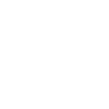
t = 0.00 s
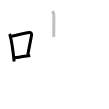
t = 3.25 s
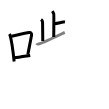
t = 6.50 s
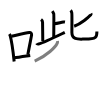
t = 9.50 s
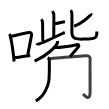
t = 12.75 s
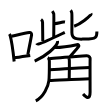
t = 16.00 s

The animated SVG that drew these frames (rendered in a browser with its animation timeline set to each time). Animation: 16 SMIL elements (animate=16); one cycle of 16.00 s.

<svg width="109px" height="109px" viewBox="0 0 px 109px" xmlns="http://www.w3.org/2000/svg" xmlns:xlink="http://www.w3.org/1999/xlink" xml:space="preserve" version="1.1"  baseProfile="full">
<path d="M9.25,34.06c0.35,0.45,0.72,0.82,0.87,1.38c1.23,4.42,3.2,18.12,4.04,26.06" style="fill:none;stroke:black;stroke-width:3;opacity:0">
  <animate attributeType="CSS" attributeName="opacity" from="0" to="1" begin="0s" dur="1s" repeatCount="0" fill="freeze" />
</path>
<path d="M11.46,36.18c8.94-1.94,13.77-3.11,17.91-3.69c1.52-0.21,2.43,1.26,2.21,2.51c-0.9,5.17-2.45,12.65-3.78,19.8" style="fill:none;stroke:black;stroke-width:3;opacity:0">
  <animate attributeType="CSS" attributeName="opacity" from="0" to="1" begin="1s" dur="1s" repeatCount="0" fill="freeze" />
</path>
<path d="M13.82,57.86c4.87-0.66,9.75-1.42,16.43-2.43" style="fill:none;stroke:black;stroke-width:3;opacity:0">
  <animate attributeType="CSS" attributeName="opacity" from="0" to="1" begin="2s" dur="1s" repeatCount="0" fill="freeze" />
</path>
<path d="M52.31,11.15c0.69,0.85,1.33,2.37,1.5,2.75c0.17,0.39-0.06,18.87-0.06,23.01" style="fill:none;stroke:black;stroke-width:3;opacity:0">
  <animate attributeType="CSS" attributeName="opacity" from="0" to="1" begin="3s" dur="1s" repeatCount="0" fill="freeze" />
</path>
<path d="M54.23,23.7c3.7-0.29,6.02-1.2,9.05-1.66c0.89-0.13,1.13-0.1,1.7,0" style="fill:none;stroke:black;stroke-width:3;opacity:0">
  <animate attributeType="CSS" attributeName="opacity" from="0" to="1" begin="4s" dur="1s" repeatCount="0" fill="freeze" />
</path>
<path d="M41.06,19.49c0.69,0.51,1.5,2.16,1.5,2.7c0,2.87,0.22,15.02,0.22,18.8" style="fill:none;stroke:black;stroke-width:3;opacity:0">
  <animate attributeType="CSS" attributeName="opacity" from="0" to="1" begin="5s" dur="1s" repeatCount="0" fill="freeze" />
</path>
<path d="M36.6,43.37c0.32,0.62,1.8,0.69,2.66,0.46c4.65-1.23,18.25-7.92,25.51-11.42" style="fill:none;stroke:black;stroke-width:3;opacity:0">
  <animate attributeType="CSS" attributeName="opacity" from="0" to="1" begin="6s" dur="1s" repeatCount="0" fill="freeze" />
</path>
<path d="M90.92,13.52c0.13,0.24,0.21,0.94-0.12,1.31c-2.17,2.39-9.63,8.99-16.65,11.44" style="fill:none;stroke:black;stroke-width:3;opacity:0">
  <animate attributeType="CSS" attributeName="opacity" from="0" to="1" begin="7s" dur="1s" repeatCount="0" fill="freeze" />
</path>
<path d="M70.59,10.43c0.86,0.86,0.92,1.43,1.21,2.57c0.29,1.14,0.09,11.75,0.09,19.54c0,7.79,7.04,6.54,13.03,6.54c11.78,0,11.98-2.17,11.98-7.63" style="fill:none;stroke:black;stroke-width:3;opacity:0">
  <animate attributeType="CSS" attributeName="opacity" from="0" to="1" begin="8s" dur="1s" repeatCount="0" fill="freeze" />
</path>
<path d="M57.5,40.96c0.07,0.48,0.14,1.23-0.13,1.91C55.82,46.9,46.9,55.73,34.68,61.14" style="fill:none;stroke:black;stroke-width:3;opacity:0">
  <animate attributeType="CSS" attributeName="opacity" from="0" to="1" begin="9s" dur="1s" repeatCount="0" fill="freeze" />
</path>
<path d="M55.05,47.52c4.2-0.02,16.95-1.77,21.75-2.82c1.82-0.4,2.58,0.83,1.76,1.91c-2.64,3.53-5.73,6.7-8.52,10.08" style="fill:none;stroke:black;stroke-width:3;opacity:0">
  <animate attributeType="CSS" attributeName="opacity" from="0" to="1" begin="10s" dur="1s" repeatCount="0" fill="freeze" />
</path>
<path d="M47.75,57.65c1.05,0.57,1.6,2.67,1.6,3.27c0,2.35,0.16,13.83-0.46,19.77c-0.6,5.79-5.39,16.56-13.1,20.21" style="fill:none;stroke:black;stroke-width:3;opacity:0">
  <animate attributeType="CSS" attributeName="opacity" from="0" to="1" begin="11s" dur="1s" repeatCount="0" fill="freeze" />
</path>
<path d="M49.5,58.65C56,58,84.82,55.96,86.46,55.83c2.94-0.25,3.98,2.06,3.68,3.5c-0.17,0.77-0.05,22.92-0.05,32.84c0,8.45-4.09,5.08-7.02,1.75" style="fill:none;stroke:black;stroke-width:3;opacity:0">
  <animate attributeType="CSS" attributeName="opacity" from="0" to="1" begin="12s" dur="1s" repeatCount="0" fill="freeze" />
</path>
<path d="M68.67,58.16c0.04,0.16,0.6,0.85,0.65,1.89c0.21,4.98-0.13,18.01-0.13,19.71" style="fill:none;stroke:black;stroke-width:3;opacity:0">
  <animate attributeType="CSS" attributeName="opacity" from="0" to="1" begin="13s" dur="1s" repeatCount="0" fill="freeze" />
</path>
<path d="M49.5,69.64c3.68,0,34.02-2.26,40.42-2.26" style="fill:none;stroke:black;stroke-width:3;opacity:0">
  <animate attributeType="CSS" attributeName="opacity" from="0" to="1" begin="14s" dur="1s" repeatCount="0" fill="freeze" />
</path>
<path d="M49.5,80.58c4.65,0,33.75-1.76,40.53-1.76" style="fill:none;stroke:black;stroke-width:3;opacity:0">
  <animate attributeType="CSS" attributeName="opacity" from="0" to="1" begin="15s" dur="1s" repeatCount="0" fill="freeze" />
</path>
</svg>
